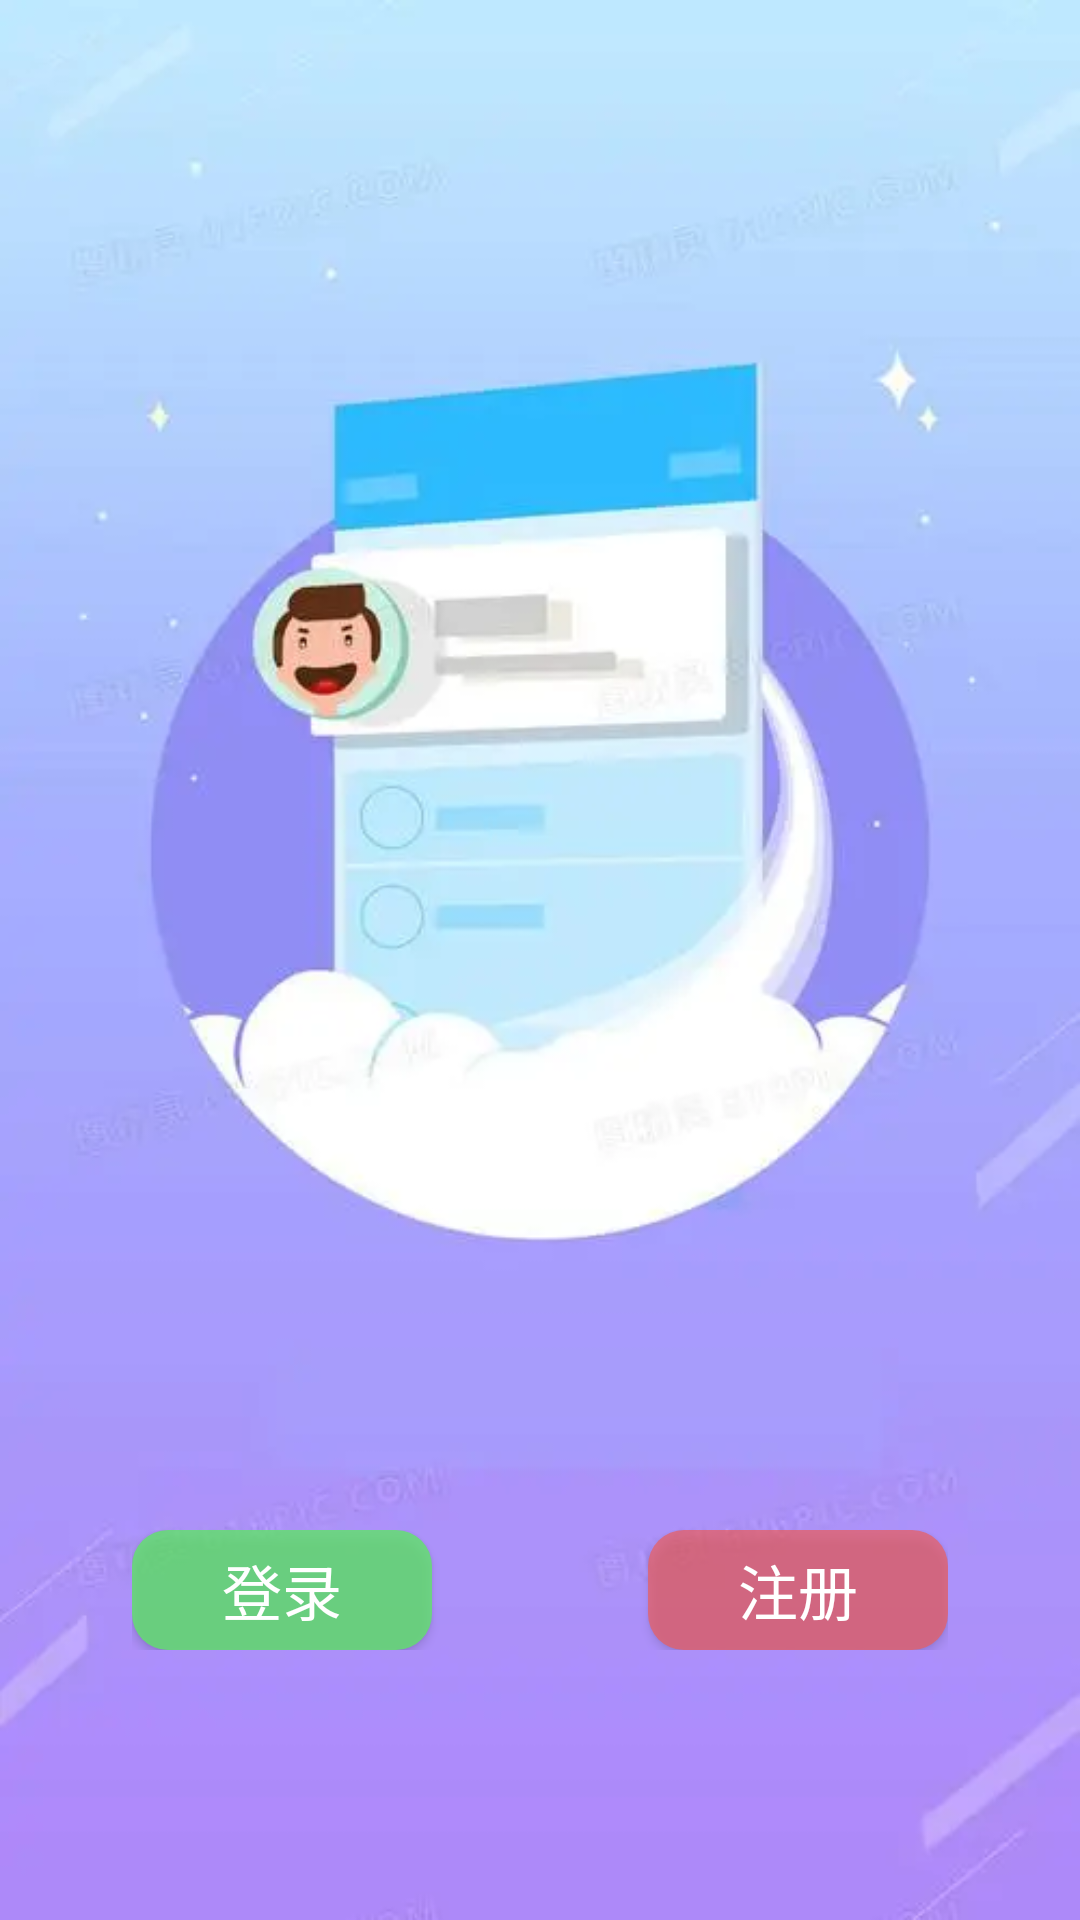

The Android layout XML behind this screen, and the referenced resources:
<!-- AndroidManifest.xml: application theme Theme.AppCompat.NoActionBar -->
<!-- res/layout/activity_main.xml -->
<?xml version="1.0" encoding="utf-8"?>
<RelativeLayout xmlns:android="http://schemas.android.com/apk/res/android"
    xmlns:app="http://schemas.android.com/apk/res-auto"
    xmlns:tools="http://schemas.android.com/tools"
    android:layout_width="match_parent"
    android:layout_height="match_parent"
    android:background="@mipmap/startup"
    tools:context=".MainActivity">
    <RelativeLayout
        android:layout_width="match_parent"
        android:layout_alignParentBottom="true"
        android:layout_marginBottom="90dp"
        android:layout_height="wrap_content"
        android:paddingLeft="44dp"
        android:paddingRight="44dp">

        <Button
            android:id="@+id/btn_login"
            android:layout_width="100dp"
            android:layout_height="40dp"
            android:layout_alignParentLeft="true"
            android:background="@drawable/shape_login_btn"
            android:text="登录"
            android:textColor="#ffffff"
            android:textSize="20sp" />
        <Button
            android:id="@+id/btn_register"
            android:layout_width="100dp"
            android:layout_height="40dp"
            android:text="注册"
            android:layout_alignParentRight="true"
            android:textColor="#ffffff"
            android:background="@drawable/shape_register_btn"
            android:textSize="20sp" />
    </RelativeLayout>
</RelativeLayout>
<!-- resources referenced by this layout -->
<resources>
  <!-- drawable shape_login_btn (drawable) -->
  <?xml version="1.0" encoding="utf-8"?>
  <shape xmlns:android="http://schemas.android.com/apk/res/android"
      android:shape="rectangle">
      <solid android:color="#c75fe768"/>
      <corners android:radius="12dp"/>
  </shape>
  <!-- drawable shape_register_btn (drawable) -->
  <?xml version="1.0" encoding="utf-8"?>
  <shape xmlns:android="http://schemas.android.com/apk/res/android"
      android:shape="rectangle">
      <solid android:color="#afee5d59"/>
      <corners android:radius="12dp"/>
  </shape>
  <!-- mipmap startup: jpg bitmap (mipmap-xxxhdpi, 9104 bytes) -->
</resources>
